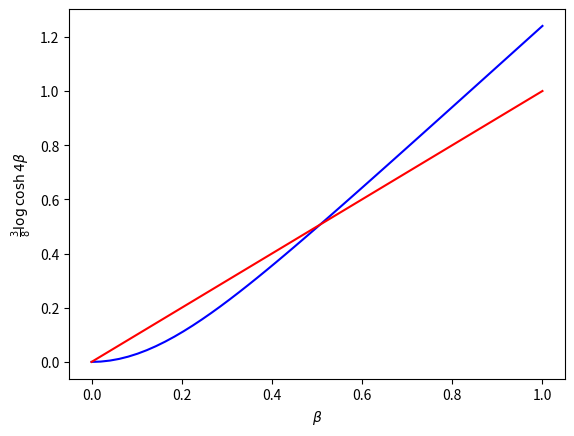

This chart was generated by the following Python code: (Note: this script raises an exception after producing the figure.)
# Copyright (C) 2019 Greenweaves Software Limited

# This is free software: you can redistribute it and/or modify
# it under the terms of the GNU General Public License as published by
# the Free Software Foundation, either version 3 of the License, or
# (at your option) any later version.

# This software is distributed in the hope that it will be useful,
# but WITHOUT ANY WARRANTY; without even the implied warranty of
# MERCHANTABILITY or FITNESS FOR A PARTICULAR PURPOSE.  See the
# GNU General Public License for more details.

# You should have received a copy of the GNU General Public License
# along with GNU Emacs.  If not, see <http://www.gnu.org/licenses/>.

import matplotlib.pyplot as plt, numpy as np,math
from matplotlib import rc

betas = np.linspace(0,1,50)
Ss    = [3*math.log(math.cosh(4*beta))/8 for beta in betas]

plt.plot(betas,Ss,'b',betas,betas,'r')
plt.xlabel(r'$\beta$')
plt.ylabel(r'$\frac{3}{8} \log{\cosh{4\beta}}$')
plt.savefig('figs/beta.jpg')
plt.show()
